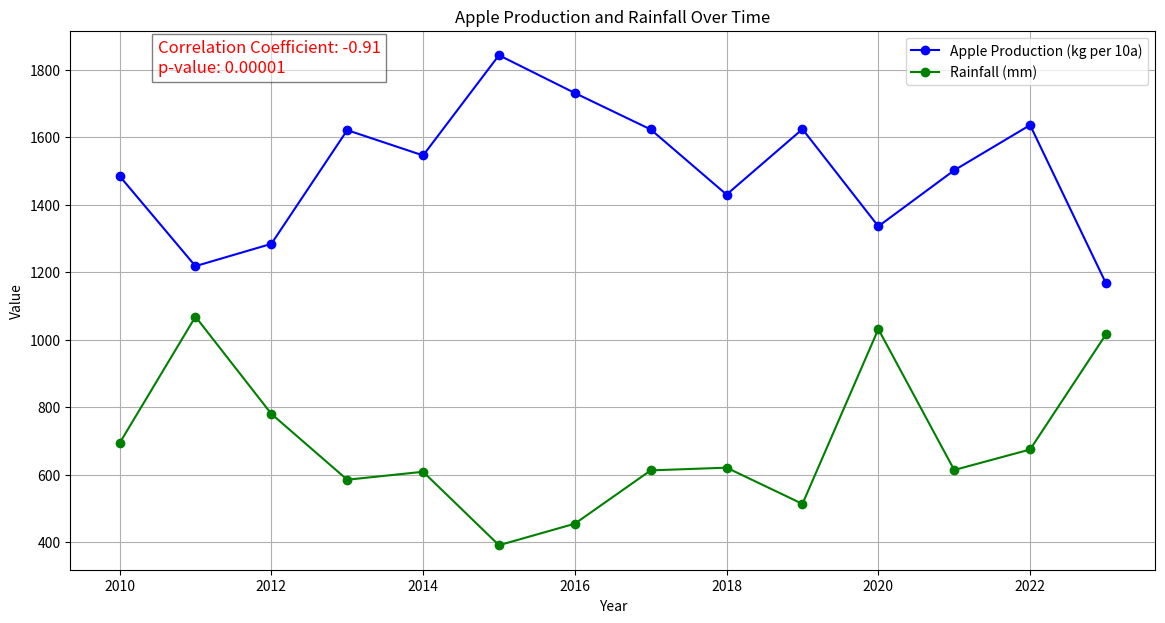

The matplotlib source for this figure:
import numpy as np
from scipy.stats import pearsonr
import matplotlib.pyplot as plt

# 사과 생산량 데이터
apple_production = [1485, 1218, 1284, 1621, 1546, 1843, 1731, 1623, 1430, 1624, 1336, 1502, 1636, 1167]

# 강수량 데이터 (14개의 데이터)
rainfall = [693.4, 1068.2, 780.2, 585, 608.6, 390.9, 454.7, 612.7,
            620.7, 513.4, 1031.4, 613.8, 674.6, 1015.7]

# 연도 (2010년부터 2023년까지 설정, 14개)
years = list(range(2010, 2024))

# 상관계수와 p-value 계산
correlation_coefficient, p_value = pearsonr(apple_production, rainfall)

# 상관계수와 p-value 출력
print(f'Correlation Coefficient: {correlation_coefficient:.2f}')
print(f'p-value: {p_value:.5f}')

# 그래프 생성
plt.figure(figsize=(14, 7))

# 사과 생산량 그래프
plt.plot(years, apple_production, label='Apple Production (kg per 10a)', marker='o', color='blue')

# 강수량 그래프
plt.plot(years, rainfall, label='Rainfall (mm)', marker='o', color='green')

# 그래프 제목과 축 레이블 설정
plt.title('Apple Production and Rainfall Over Time')
plt.xlabel('Year')
plt.ylabel('Value')

# 범례 추가
plt.legend()

# 상관계수와 p-value 텍스트 추가
plt.text(2010.5, max(apple_production) - 50,
         f'Correlation Coefficient: {correlation_coefficient:.2f}\np-value: {p_value:.5f}',
         fontsize=12, color='red', bbox=dict(facecolor='white', alpha=0.5))

# 그래프 표시
plt.grid(True)
plt.show()
